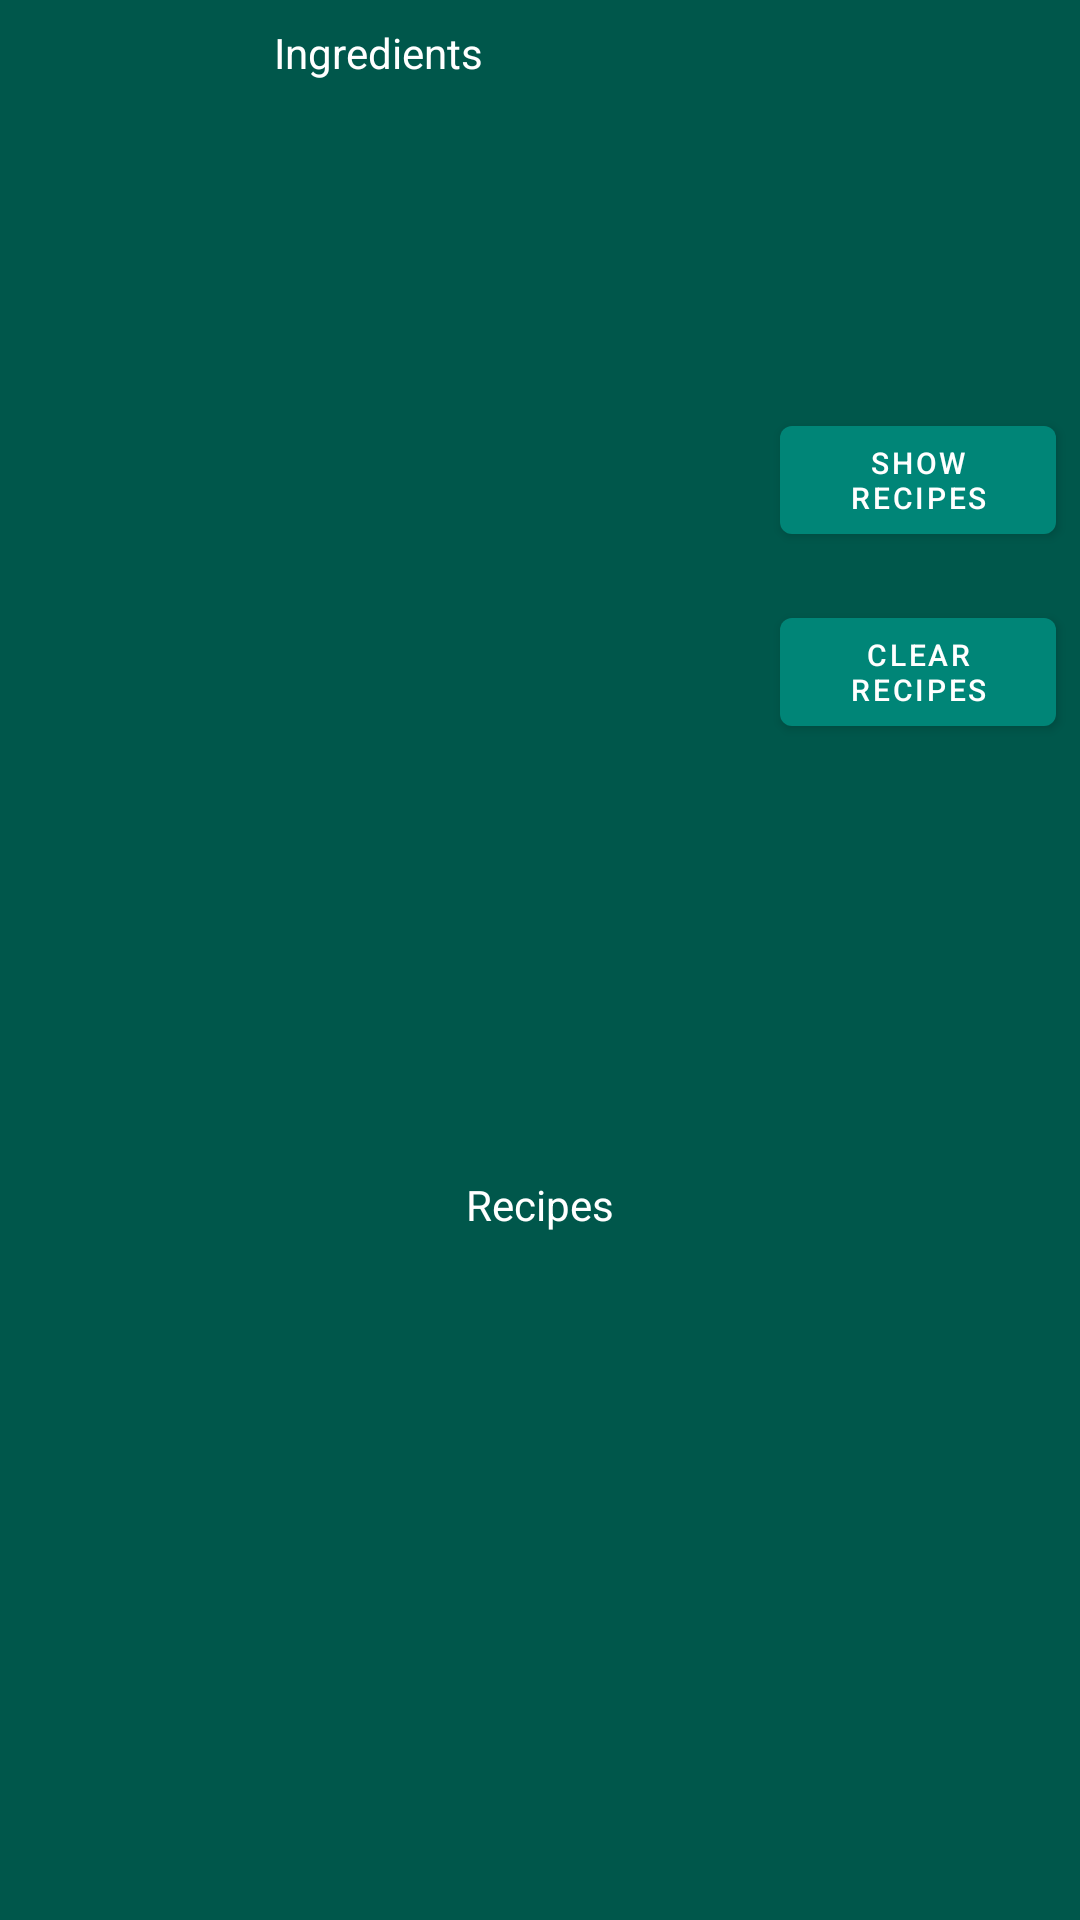

The Android layout XML behind this screen, and the referenced resources:
<!-- AndroidManifest.xml: application theme AppTheme -->
<!-- res/layout/fragment_ingredients.xml -->
<?xml version="1.0" encoding="utf-8"?>
<androidx.constraintlayout.widget.ConstraintLayout xmlns:android="http://schemas.android.com/apk/res/android"
    xmlns:app="http://schemas.android.com/apk/res-auto"
    xmlns:tools="http://schemas.android.com/tools"
    android:layout_width="match_parent"
    android:layout_height="match_parent"
    android:background="@color/colorPrimaryDark">

    <androidx.constraintlayout.widget.Guideline
        android:id="@+id/gl_separator_h"
        android:layout_width="0dp"
        android:layout_height="0dp"
        android:orientation="horizontal"
        app:layout_constraintGuide_percent="0.6" />

    <androidx.constraintlayout.widget.Guideline
        android:id="@+id/gl_separator_v"
        android:layout_width="0dp"
        android:layout_height="0dp"
        android:orientation="vertical"
        app:layout_constraintGuide_percent="0.7" />

    <com.google.android.material.button.MaterialButton
        android:id="@+id/btn_show_recipes"
        android:layout_width="0dp"
        android:layout_height="wrap_content"
        android:layout_margin="@dimen/margin_medium"
        android:text="@string/show_recipes"
        android:textColor="@android:color/white"
        android:textSize="@dimen/textsize_smallest"
        app:layout_constraintBottom_toTopOf="@id/btn_clear"
        app:layout_constraintEnd_toEndOf="parent"
        app:layout_constraintStart_toStartOf="@id/gl_separator_v"
        app:layout_constraintTop_toTopOf="parent"
        app:layout_constraintVertical_chainStyle="packed" />

    <com.google.android.material.button.MaterialButton
        android:id="@+id/btn_clear"
        android:layout_width="0dp"
        android:layout_height="wrap_content"
        android:layout_margin="@dimen/margin_medium"
        android:text="@string/clear_recipes"
        android:textColor="@android:color/white"
        android:textSize="@dimen/textsize_smallest"
        app:layout_constraintBottom_toBottomOf="@id/gl_separator_h"
        app:layout_constraintEnd_toEndOf="parent"
        app:layout_constraintStart_toStartOf="@id/gl_separator_v"
        app:layout_constraintTop_toBottomOf="@id/btn_show_recipes" />

    <TextView
        android:id="@+id/tv_ig_title"
        android:layout_width="wrap_content"
        android:layout_height="wrap_content"
        android:layout_marginTop="@dimen/margin_medium"
        android:text="@string/ingredients"
        android:textColor="@android:color/white"
        app:layout_constraintEnd_toEndOf="@id/gl_separator_v"
        app:layout_constraintStart_toStartOf="parent"
        app:layout_constraintTop_toTopOf="parent" />

    <androidx.recyclerview.widget.RecyclerView
        android:id="@+id/rv_ingredients"
        android:layout_width="0dp"
        android:layout_height="0dp"
        android:layout_marginTop="@dimen/margin_medium"
        android:layout_marginBottom="@dimen/margin_medium"
        android:padding="@dimen/padding_medium"
        android:scrollbarStyle="outsideInset"
        android:scrollbars="vertical"
        app:layout_constraintBottom_toBottomOf="@id/gl_separator_h"
        app:layout_constraintEnd_toEndOf="@id/gl_separator_v"
        app:layout_constraintStart_toStartOf="parent"
        app:layout_constraintTop_toBottomOf="@id/tv_ig_title"
        tools:listitem="@layout/list_item_ingredients" />

    <TextView
        android:id="@+id/tv_recipes_title"
        android:layout_width="wrap_content"
        android:layout_height="wrap_content"
        android:layout_marginTop="@dimen/margin_medium"
        android:text="@string/recipes"
        android:textColor="@android:color/white"
        app:layout_constraintEnd_toEndOf="parent"
        app:layout_constraintStart_toStartOf="parent"
        app:layout_constraintTop_toTopOf="@id/gl_separator_h" />

    <androidx.recyclerview.widget.RecyclerView
        android:id="@+id/rv_recipes"
        android:layout_width="0dp"
        android:layout_height="0dp"
        android:layout_marginTop="@dimen/margin_medium"
        android:layout_marginBottom="@dimen/margin_small"
        android:scrollbars="vertical"
        app:layout_constraintBottom_toBottomOf="parent"
        app:layout_constraintEnd_toEndOf="parent"
        app:layout_constraintStart_toStartOf="parent"
        app:layout_constraintTop_toBottomOf="@id/tv_recipes_title"
        tools:listitem="@layout/list_item_recipes" />

</androidx.constraintlayout.widget.ConstraintLayout>
<!-- res/layout/list_item_ingredients.xml (included above) -->
<?xml version="1.0" encoding="utf-8"?>
<com.google.android.material.card.MaterialCardView xmlns:android="http://schemas.android.com/apk/res/android"
    xmlns:app="http://schemas.android.com/apk/res-auto"
    xmlns:tools="http://schemas.android.com/tools"
    android:layout_width="match_parent"
    android:layout_height="wrap_content"
    android:layout_marginBottom="@dimen/margin_medium"
    android:padding="@dimen/padding_medium"
    app:cardBackgroundColor="@color/darker_grey">

    <androidx.constraintlayout.widget.ConstraintLayout
        android:layout_width="match_parent"
        android:layout_height="wrap_content">

        <TextView
            android:id="@+id/tv_title"
            android:layout_width="0dp"
            android:layout_height="wrap_content"
            android:background="@color/blue_grey_700"
            android:gravity="center"
            android:padding="@dimen/padding_medium"
            android:textColor="@android:color/white"
            app:layout_constraintEnd_toStartOf="@id/tv_date"
            app:layout_constraintStart_toStartOf="parent"
            app:layout_constraintTop_toTopOf="parent"
            tools:text="Ham" />

        <TextView
            android:id="@+id/tv_date"
            android:layout_width="0dp"
            android:layout_height="wrap_content"
            android:background="@color/green_600"
            android:gravity="center"
            android:padding="@dimen/padding_medium"
            android:textColor="@android:color/white"
            app:layout_constraintBottom_toBottomOf="parent"
            app:layout_constraintEnd_toEndOf="parent"
            app:layout_constraintStart_toEndOf="@id/tv_title"
            app:layout_constraintTop_toTopOf="parent"
            tools:text="2019-11-25" />

    </androidx.constraintlayout.widget.ConstraintLayout>
</com.google.android.material.card.MaterialCardView>
<!-- res/layout/list_item_recipes.xml (included above) -->
<?xml version="1.0" encoding="utf-8"?>
<androidx.constraintlayout.widget.ConstraintLayout xmlns:android="http://schemas.android.com/apk/res/android"
    xmlns:app="http://schemas.android.com/apk/res-auto"
    xmlns:tools="http://schemas.android.com/tools"
    android:layout_width="match_parent"
    android:layout_height="wrap_content"
    android:layout_marginBottom="@dimen/margin_medium"
    android:background="@android:color/holo_orange_light"
    android:padding="@dimen/padding_medium">

    <TextView
        android:id="@+id/tv_title_recipes"
        android:layout_width="0dp"
        android:layout_height="wrap_content"
        android:background="@color/blue_grey_700"
        android:gravity="center"
        android:padding="@dimen/padding_medium"
        android:textColor="@android:color/white"
        app:layout_constraintEnd_toStartOf="@id/tv_ing"
        app:layout_constraintStart_toStartOf="parent"
        app:layout_constraintTop_toTopOf="parent"
        tools:text="Ham" />

    <TextView
        android:id="@+id/tv_ing"
        android:layout_width="0dp"
        android:layout_height="wrap_content"
        android:background="@color/green_600"
        android:gravity="center"
        android:padding="@dimen/padding_medium"
        android:textColor="@android:color/white"
        app:layout_constraintBottom_toBottomOf="parent"
        app:layout_constraintEnd_toEndOf="parent"
        app:layout_constraintStart_toEndOf="@id/tv_title_recipes"
        app:layout_constraintTop_toTopOf="parent"
        tools:text="2019-11-25, 2019-11-25, 2019-11-25" />

</androidx.constraintlayout.widget.ConstraintLayout>
<!-- resources referenced by this layout -->
<resources>
  <color name="blue_grey_700">#52575C</color>
  <color name="colorPrimaryDark">#00574B</color>
  <color name="darker_grey">@android:color/darker_gray</color>
  <color name="green_600">#31B057</color>
  <dimen name="margin_medium">8dp</dimen>
  <dimen name="margin_small">4dp</dimen>
  <dimen name="padding_medium">8dp</dimen>
  <dimen name="textsize_smallest">10sp</dimen>
  <string name="clear_recipes">Clear Recipes</string>
  <string name="ingredients">Ingredients</string>
  <string name="recipes">Recipes</string>
  <string name="show_recipes">Show Recipes</string>
  <style name="AppTheme" parent="Theme.MaterialComponents.NoActionBar">
          
          <item name="colorPrimary">@color/colorPrimary</item>
          <item name="colorPrimaryDark">@color/colorPrimaryDark</item>
          <item name="colorAccent">@color/colorAccent</item>
      </style>
  <color name="colorPrimary">#008577</color>
  <color name="colorAccent">#D81B60</color>
</resources>
